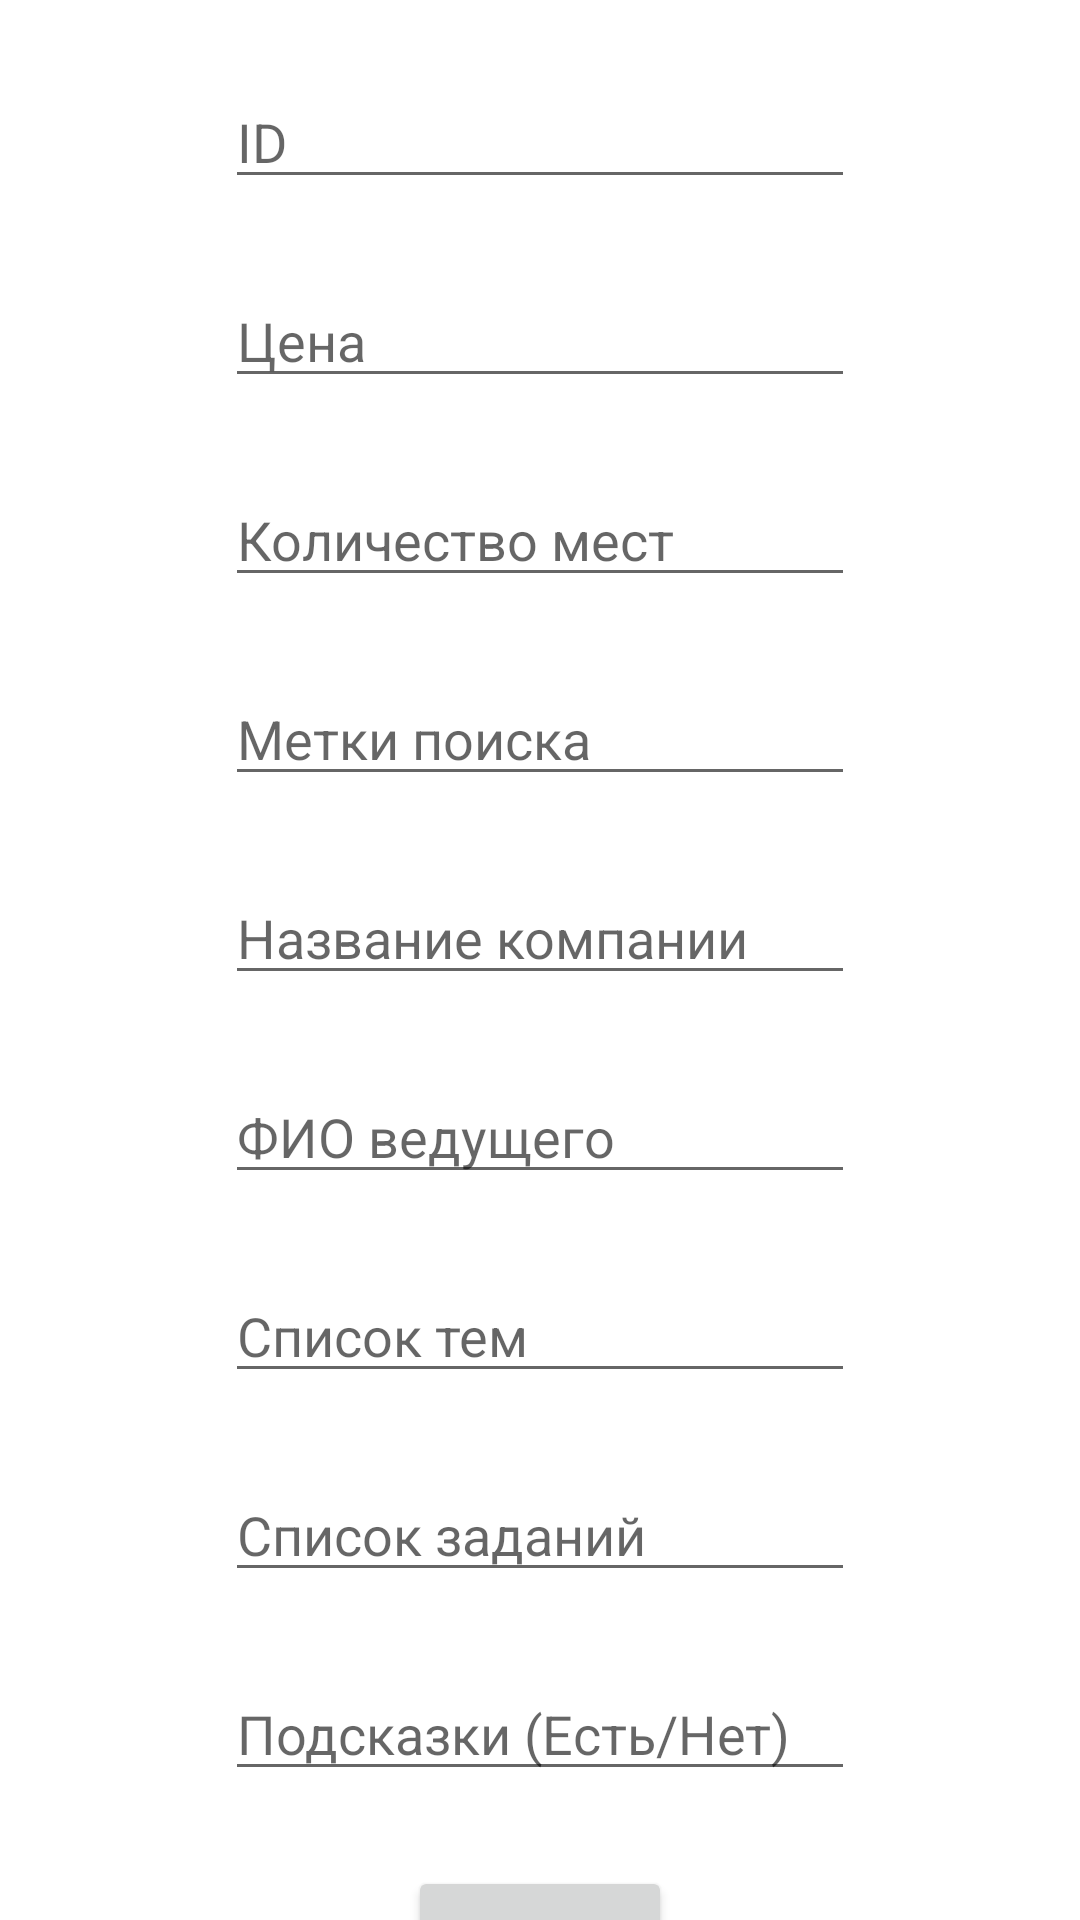

This screen was rendered from an Android layout file. Write that file and the resources it references.
<!-- AndroidManifest.xml: application theme Theme.TPPO_MP -->
<!-- res/layout/activity_add_course.xml -->
<?xml version="1.0" encoding="utf-8"?>
<androidx.constraintlayout.widget.ConstraintLayout xmlns:android="http://schemas.android.com/apk/res/android"
    xmlns:app="http://schemas.android.com/apk/res-auto"
    xmlns:tools="http://schemas.android.com/tools"
    android:layout_width="match_parent"
    android:layout_height="match_parent"
    tools:context=".AddCourseActivity">

    <EditText
        android:id="@+id/editTextAddCourseId"
        android:layout_width="wrap_content"
        android:layout_height="wrap_content"
        android:layout_marginTop="25dp"
        android:ems="10"
        android:inputType="textPersonName"
        android:hint="@string/add_course_id"
        app:layout_constraintEnd_toEndOf="parent"
        app:layout_constraintStart_toStartOf="parent"
        app:layout_constraintTop_toTopOf="parent" />

    <EditText
        android:id="@+id/editTextAddCoursePrice"
        android:layout_width="wrap_content"
        android:layout_height="wrap_content"
        android:layout_marginTop="25dp"
        android:ems="10"
        android:inputType="textPersonName"
        android:hint="@string/add_course_price"
        app:layout_constraintEnd_toEndOf="parent"
        app:layout_constraintStart_toStartOf="parent"
        app:layout_constraintTop_toBottomOf="@+id/editTextAddCourseId" />

    <EditText
        android:id="@+id/editTextAddCourseNumOfStudents"
        android:layout_width="wrap_content"
        android:layout_height="wrap_content"
        android:layout_marginTop="25dp"
        android:ems="10"
        android:inputType="textPersonName"
        android:hint="@string/add_course_num_of_students"
        app:layout_constraintEnd_toEndOf="parent"
        app:layout_constraintStart_toStartOf="parent"
        app:layout_constraintTop_toBottomOf="@+id/editTextAddCoursePrice" />

    <EditText
        android:id="@+id/editTextAddCourseCompanyName"
        android:layout_width="wrap_content"
        android:layout_height="wrap_content"
        android:layout_marginTop="25dp"
        android:ems="10"
        android:inputType="textPersonName"
        android:hint="@string/add_course_company_name"
        app:layout_constraintEnd_toEndOf="parent"
        app:layout_constraintStart_toStartOf="parent"
        app:layout_constraintTop_toBottomOf="@+id/editTextAddCourseSearchTags" />

    <EditText
        android:id="@+id/editTextAddCoursePresenterName"
        android:layout_width="wrap_content"
        android:layout_height="wrap_content"
        android:layout_marginTop="25dp"
        android:ems="10"
        android:inputType="textPersonName"
        android:hint="@string/add_course_presenter_name"
        app:layout_constraintEnd_toEndOf="parent"
        app:layout_constraintStart_toStartOf="parent"
        app:layout_constraintTop_toBottomOf="@+id/editTextAddCourseCompanyName" />

    <EditText
        android:id="@+id/editTextAddCourseListOfTopics"
        android:layout_width="wrap_content"
        android:layout_height="wrap_content"
        android:layout_marginTop="25dp"
        android:ems="10"
        android:inputType="textPersonName"
        android:hint="@string/add_course_list_of_topics"
        app:layout_constraintEnd_toEndOf="parent"
        app:layout_constraintStart_toStartOf="parent"
        app:layout_constraintTop_toBottomOf="@+id/editTextAddCoursePresenterName" />

    <EditText
        android:id="@+id/editTextAddCourseListOfTasks"
        android:layout_width="wrap_content"
        android:layout_height="wrap_content"
        android:layout_marginTop="25dp"
        android:ems="10"
        android:inputType="textPersonName"
        android:hint="@string/add_course_list_of_tasks"
        app:layout_constraintEnd_toEndOf="parent"
        app:layout_constraintStart_toStartOf="parent"
        app:layout_constraintTop_toBottomOf="@+id/editTextAddCourseListOfTopics" />

    <EditText
        android:id="@+id/editTextAddCourseSearchTags"
        android:layout_width="wrap_content"
        android:layout_height="wrap_content"
        android:layout_marginTop="25dp"
        android:ems="10"
        android:inputType="textPersonName"
        android:hint="@string/add_course_search_tags"
        app:layout_constraintEnd_toEndOf="parent"
        app:layout_constraintStart_toStartOf="parent"
        app:layout_constraintTop_toBottomOf="@+id/editTextAddCourseNumOfStudents" />

    <EditText
        android:id="@+id/editTextAddCourseIsHaveHints"
        android:layout_width="wrap_content"
        android:layout_height="wrap_content"
        android:layout_marginTop="25dp"
        android:ems="10"
        android:inputType="textPersonName"
        android:hint="@string/add_course_is_have_hints"
        app:layout_constraintEnd_toEndOf="parent"
        app:layout_constraintStart_toStartOf="parent"
        app:layout_constraintTop_toBottomOf="@+id/editTextAddCourseListOfTasks" />

    <Button
        android:id="@+id/buttonAddCourseConfirm"
        android:layout_width="wrap_content"
        android:layout_height="wrap_content"
        android:layout_marginTop="25dp"
        android:text="@string/button_ok"
        app:layout_constraintEnd_toEndOf="parent"
        app:layout_constraintStart_toStartOf="parent"
        app:layout_constraintTop_toBottomOf="@+id/editTextAddCourseIsHaveHints" />
</androidx.constraintlayout.widget.ConstraintLayout>
<!-- resources referenced by this layout -->
<resources>
  <string name="add_course_company_name">Название компании</string>
  <string name="add_course_id">ID</string>
  <string name="add_course_is_have_hints">Подсказки (Есть/Нет)</string>
  <string name="add_course_list_of_tasks">Список заданий</string>
  <string name="add_course_list_of_topics">Список тем</string>
  <string name="add_course_num_of_students">Количество мест</string>
  <string name="add_course_presenter_name">ФИО ведущего</string>
  <string name="add_course_price">Цена</string>
  <string name="add_course_search_tags">Метки поиска</string>
  <string name="button_ok">Ок</string>
  <style name="Theme.TPPO_MP" parent="Theme.MaterialComponents.DayNight.DarkActionBar">
          
          <item name="colorPrimary">@color/purple_500</item>
          <item name="colorPrimaryVariant">@color/purple_700</item>
          <item name="colorOnPrimary">@color/white</item>
          
          <item name="colorSecondary">@color/teal_200</item>
          <item name="colorSecondaryVariant">@color/teal_700</item>
          <item name="colorOnSecondary">@color/black</item>
          
          <item name="android:statusBarColor" tools:targetApi="l">?attr/colorPrimaryVariant</item>
          
      </style>
  <!-- not gathered from this repository: default colours our renderer supplied (Android Studio template values) -->
  <color name="purple_500">#FF6200EE</color>
  <color name="purple_700">#FF3700B3</color>
  <color name="teal_200">#FF03DAC5</color>
  <color name="teal_700">#FF018786</color>
  <color name="black">#FF000000</color>
  <color name="white">#FFFFFFFF</color>
</resources>
